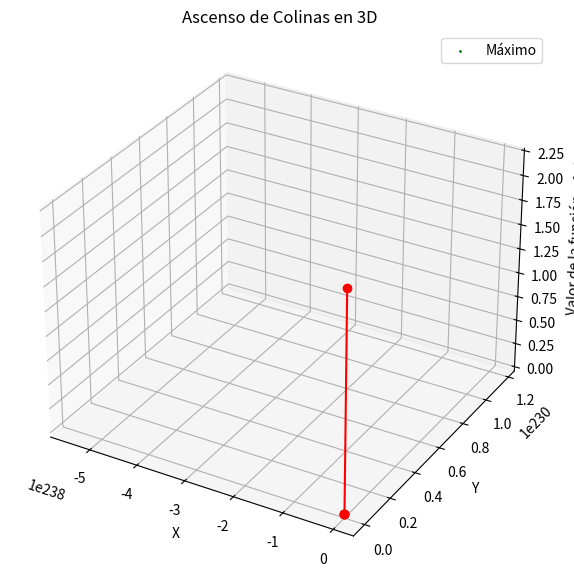

Write Python code to recreate this figure.
import numpy as np
import matplotlib.pyplot as plt
from mpl_toolkits.mplot3d import Axes3D

# Definición de la función a maximizar
def function(x, y):
    return ((x**2 + y + 11)**2 + (x + y**2 + 7)**2)

# Definición de las derivadas parciales de la función
def grad_function(x, y):
    return np.array([2 * (x*(x**2 + y -11) + (x + y**2 - 7)), 2 * ((x**2 + y -11) + y * (x + y**2 - 7))])

# Parámetros del algoritmo
learning_rate = 0.1
num_iterations = 50

# Inicialización de los valores de x e y
x = np.random.uniform(-5, 5)
y = np.random.uniform(-5, 5)

# Listas para almacenar los valores de x, y, y la función en cada iteración
x_values = [x]
y_values = [y]
function_values = [function(x, y)]

# Ascenso de colinas
for _ in range(num_iterations):
    gradient = grad_function(x, y)
    x += learning_rate * gradient[0]
    y += learning_rate * gradient[1]
    x_values.append(x)
    y_values.append(y)
    function_values.append(function(x, y))

# Visualización en 3D
fig = plt.figure(figsize=(10, 7))
ax = fig.add_subplot(111, projection='3d')

# Superficie de la función
x_range = np.linspace(-5, 5, 100)
y_range = np.linspace(-5, 5, 100)
X, Y = np.meshgrid(x_range, y_range)
Z = function(X, Y)
ax.plot_surface(X, Y, Z, cmap='viridis', alpha=0.6)

# Trayectoria de optimización
ax.plot(x_values, y_values, function_values, marker='o', color='red')

# Punto de máximo encontrado
ax.scatter(x_values[-1], y_values[-1], function_values[-1], color='green', s=100, label='Máximo')

ax.set_xlabel('X')
ax.set_ylabel('Y')
ax.set_zlabel('Valor de la función')
ax.set_title('Ascenso de Colinas en 3D')
ax.legend()
plt.show()
